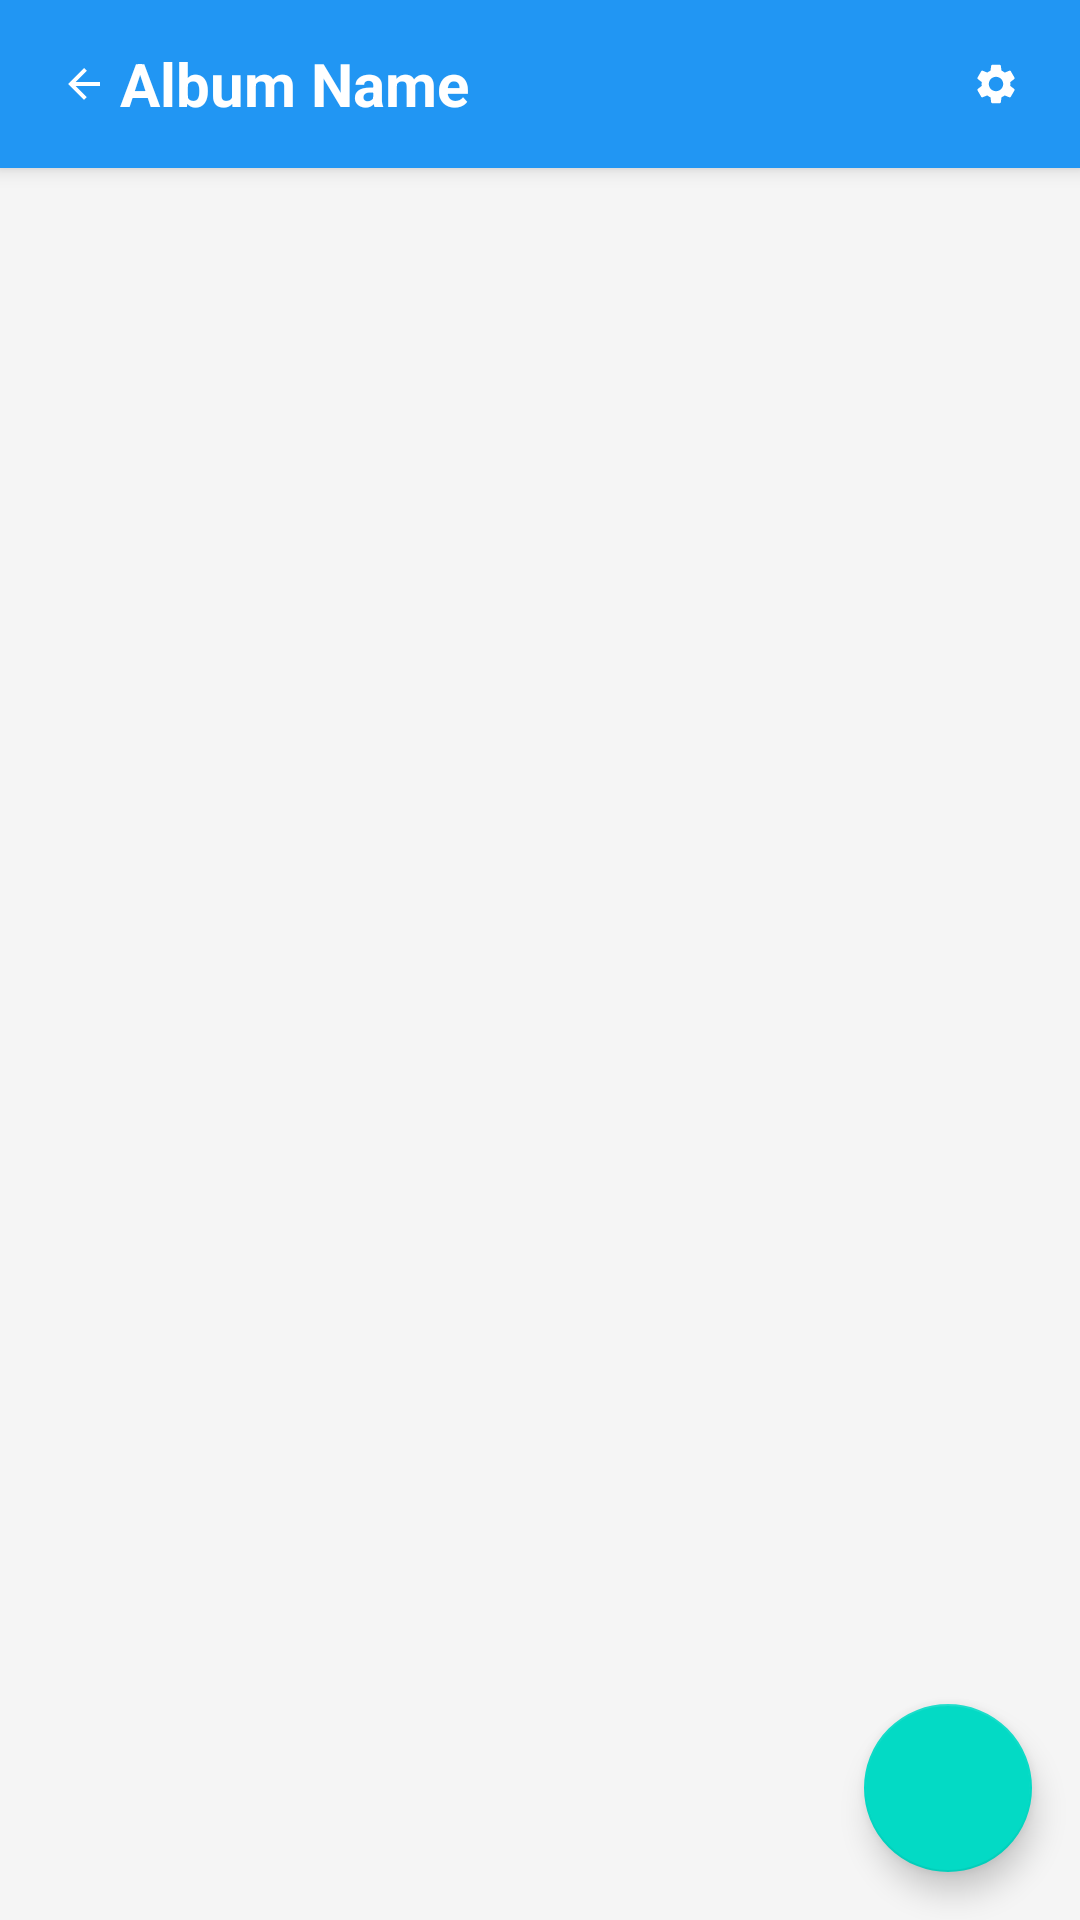

The Android layout XML behind this screen, and the referenced resources:
<!-- AndroidManifest.xml: activity theme Theme.PhotoVaultLocker.NoActionBar -->
<!-- res/layout/activity_album_view.xml -->
<?xml version="1.0" encoding="utf-8"?>
<androidx.coordinatorlayout.widget.CoordinatorLayout
    xmlns:android="http://schemas.android.com/apk/res/android"
    xmlns:app="http://schemas.android.com/apk/res-auto"
    android:layout_width="match_parent"
    android:layout_height="match_parent">

    <com.google.android.material.appbar.AppBarLayout
        android:layout_width="match_parent"
        android:layout_height="wrap_content"
        android:theme="@style/ThemeOverlay.MaterialComponents.Dark.ActionBar">

        <include
            android:id="@+id/customToolbar"
            layout="@layout/custom_toolbar" />

    </com.google.android.material.appbar.AppBarLayout>

    <LinearLayout
        android:layout_width="match_parent"
        android:layout_height="match_parent"
        android:orientation="vertical"
        app:layout_behavior="@string/appbar_scrolling_view_behavior">

        
        <androidx.recyclerview.widget.RecyclerView
            android:id="@+id/rvPhotos"
            android:layout_width="match_parent"
            android:layout_height="0dp"
            android:layout_weight="1"
            android:padding="4dp"
            android:clipToPadding="false" />

        
        <LinearLayout
            android:id="@+id/llEmptyState"
            android:layout_width="match_parent"
            android:layout_height="0dp"
            android:layout_weight="1"
            android:orientation="vertical"
            android:gravity="center"
            android:padding="32dp"
            android:visibility="gone">

            <ImageView
                android:layout_width="120dp"
                android:layout_height="120dp"
                android:src="@drawable/ic_photo"
                android:tint="@color/text_hint"
                android:layout_marginBottom="16dp"
                android:contentDescription="@string/no_photos" />

            <TextView
                android:layout_width="wrap_content"
                android:layout_height="wrap_content"
                android:text="@string/no_photos"
                android:textSize="18sp"
                android:textColor="@color/text_secondary"
                android:gravity="center"
                android:layout_marginBottom="16dp" />

            <TextView
                android:layout_width="wrap_content"
                android:layout_height="wrap_content"
                android:text="Tap the + button to add your first photo"
                android:textSize="14sp"
                android:textColor="@color/text_hint"
                android:gravity="center" />

        </LinearLayout>

    </LinearLayout>

    
    <com.google.android.material.floatingactionbutton.FloatingActionButton
        android:id="@+id/fabAddPhotos"
        android:layout_width="wrap_content"
        android:layout_height="wrap_content"
        android:layout_gravity="bottom|end"
        android:layout_margin="16dp"
        android:src="@drawable/ic_add"
        app:tint="@color/white"
        android:contentDescription="@string/add_photos" />

</androidx.coordinatorlayout.widget.CoordinatorLayout>
<!-- res/layout/custom_toolbar.xml (included above) -->
<?xml version="1.0" encoding="utf-8"?>
<LinearLayout xmlns:android="http://schemas.android.com/apk/res/android"
    xmlns:app="http://schemas.android.com/apk/res-auto"
    android:layout_width="match_parent"
    android:layout_height="?attr/actionBarSize"
    android:orientation="horizontal"
    android:gravity="center_vertical"
    android:paddingStart="16dp"
    android:paddingEnd="16dp"
    android:background="?attr/colorPrimary">

    
    <ImageView
        android:id="@+id/ivBack"
        android:layout_width="24dp"
        android:layout_height="24dp"
        android:src="@drawable/ic_arrow_back"
        android:tint="@color/white"
        android:background="?attr/selectableItemBackgroundBorderless"
        android:padding="4dp"
        android:contentDescription="Back" />

    
    <ImageView
        android:id="@+id/ivCoverPhoto"
        android:layout_width="32dp"
        android:layout_height="32dp"
        android:layout_marginStart="16dp"
        android:layout_marginEnd="12dp"
        android:scaleType="centerCrop"
        android:background="@drawable/ic_photo_album"
        android:visibility="gone"
        android:contentDescription="Cover Photo" />

    
    <TextView
        android:id="@+id/tvAlbumTitle"
        android:layout_width="0dp"
        android:layout_height="wrap_content"
        android:layout_weight="1"
        android:text="Album Name"
        android:textSize="20sp"
        android:textStyle="bold"
        android:textColor="@color/white"
        android:maxLines="1"
        android:ellipsize="end" />

    
    <TextView
        android:id="@+id/tvSelectionCount"
        android:layout_width="0dp"
        android:layout_height="wrap_content"
        android:layout_weight="1"
        android:text="8 selected"
        android:textSize="20sp"
        android:textStyle="bold"
        android:textColor="@color/white"
        android:maxLines="1"
        android:ellipsize="end"
        android:visibility="gone" />

    
    <ImageView
        android:id="@+id/ivMenu"
        android:layout_width="24dp"
        android:layout_height="24dp"
        android:layout_marginStart="8dp"
        android:src="@drawable/ic_settings"
        android:tint="@color/white"
        android:background="?attr/selectableItemBackgroundBorderless"
        android:padding="4dp"
        android:contentDescription="Settings" />

</LinearLayout>
<!-- resources referenced by this layout -->
<resources>
  <color name="text_hint">#61000000</color>
  <color name="text_secondary">#8A000000</color>
  <color name="white">#FFFFFFFF</color>
  <!-- drawable ic_arrow_back (drawable) -->
  <?xml version="1.0" encoding="utf-8"?>
  <vector xmlns:android="http://schemas.android.com/apk/res/android"
      android:width="24dp"
      android:height="24dp"
      android:viewportWidth="24"
      android:viewportHeight="24">
      <path
          android:fillColor="@android:color/white"
          android:pathData="M20,11H7.83l5.59,-5.59L12,4l-8,8l8,8l1.41,-1.41L7.83,13H20V11z"/>
  </vector>
  <!-- drawable ic_photo (drawable) -->
  <?xml version="1.0" encoding="utf-8"?>
  <vector xmlns:android="http://schemas.android.com/apk/res/android"
      android:width="24dp"
      android:height="24dp"
      android:viewportWidth="24"
      android:viewportHeight="24">
      <path
          android:fillColor="@android:color/black"
          android:pathData="M21,19V5c0,-1.1 -0.9,-2 -2,-2H5c-1.1,0 -2,0.9 -2,2v14c0,1.1 0.9,2 2,2h14c1.1,0 2,-0.9 2,-2zM8.5,13.5l2.5,3.01L14.5,12l4.5,6H5l3.5,-4.5z"/>
  </vector>
  <!-- drawable ic_photo_album (drawable) -->
  <?xml version="1.0" encoding="utf-8"?>
  <vector xmlns:android="http://schemas.android.com/apk/res/android"
      android:width="24dp"
      android:height="24dp"
      android:viewportWidth="24"
      android:viewportHeight="24">
      <path
          android:fillColor="@android:color/white"
          android:pathData="M10,4H4c-1.11,0 -2,0.89 -2,2v12c0,1.11 0.89,2 2,2h16c1.11,0 2,-0.89 2,-2V8c0,-1.11 -0.89,-2 -2,-2h-8l-2,-2z"/>
  </vector>
  <!-- drawable ic_settings (drawable) -->
  <?xml version="1.0" encoding="utf-8"?>
  <vector xmlns:android="http://schemas.android.com/apk/res/android"
      android:width="24dp"
      android:height="24dp"
      android:viewportWidth="24"
      android:viewportHeight="24">
      <path
          android:fillColor="@android:color/white"
          android:pathData="M19.14,12.94c0.04,-0.3 0.06,-0.61 0.06,-0.94c0,-0.32 -0.02,-0.64 -0.07,-0.94l2.03,-1.58c0.18,-0.14 0.23,-0.41 0.12,-0.61l-1.92,-3.32c-0.12,-0.22 -0.37,-0.29 -0.59,-0.22l-2.39,0.96c-0.5,-0.38 -1.03,-0.7 -1.62,-0.94L14.4,2.81c-0.04,-0.24 -0.24,-0.41 -0.48,-0.41h-3.84c-0.24,0 -0.43,0.17 -0.47,0.41L9.25,5.35C8.66,5.59 8.12,5.92 7.63,6.29L5.24,5.33c-0.22,-0.08 -0.47,0 -0.59,0.22L2.74,8.87C2.62,9.08 2.66,9.34 2.86,9.48l2.03,1.58C4.84,11.36 4.8,11.69 4.8,12s0.02,0.64 0.07,0.94l-2.03,1.58c-0.18,0.14 -0.23,0.41 -0.12,0.61l1.92,3.32c0.12,0.22 0.37,0.29 0.59,0.22l2.39,-0.96c0.5,0.38 1.03,0.7 1.62,0.94l0.36,2.54c0.05,0.24 0.24,0.41 0.48,0.41h3.84c0.24,0 0.44,-0.17 0.47,-0.41l0.36,-2.54c0.59,-0.24 1.13,-0.56 1.62,-0.94l2.39,0.96c0.22,0.08 0.47,0 0.59,-0.22l1.92,-3.32c0.12,-0.22 0.07,-0.47 -0.12,-0.61L19.14,12.94zM12,15.6c-1.98,0 -3.6,-1.62 -3.6,-3.6s1.62,-3.6 3.6,-3.6s3.6,1.62 3.6,3.6S13.98,15.6 12,15.6z"/>
  </vector>
  <string name="add_photos">Add Photos</string>
  <string name="no_photos">No photos in this album</string>
  <style name="Theme.PhotoVaultLocker.NoActionBar">
          <item name="windowActionBar">false</item>
          <item name="windowNoTitle">true</item>
      </style>
</resources>
